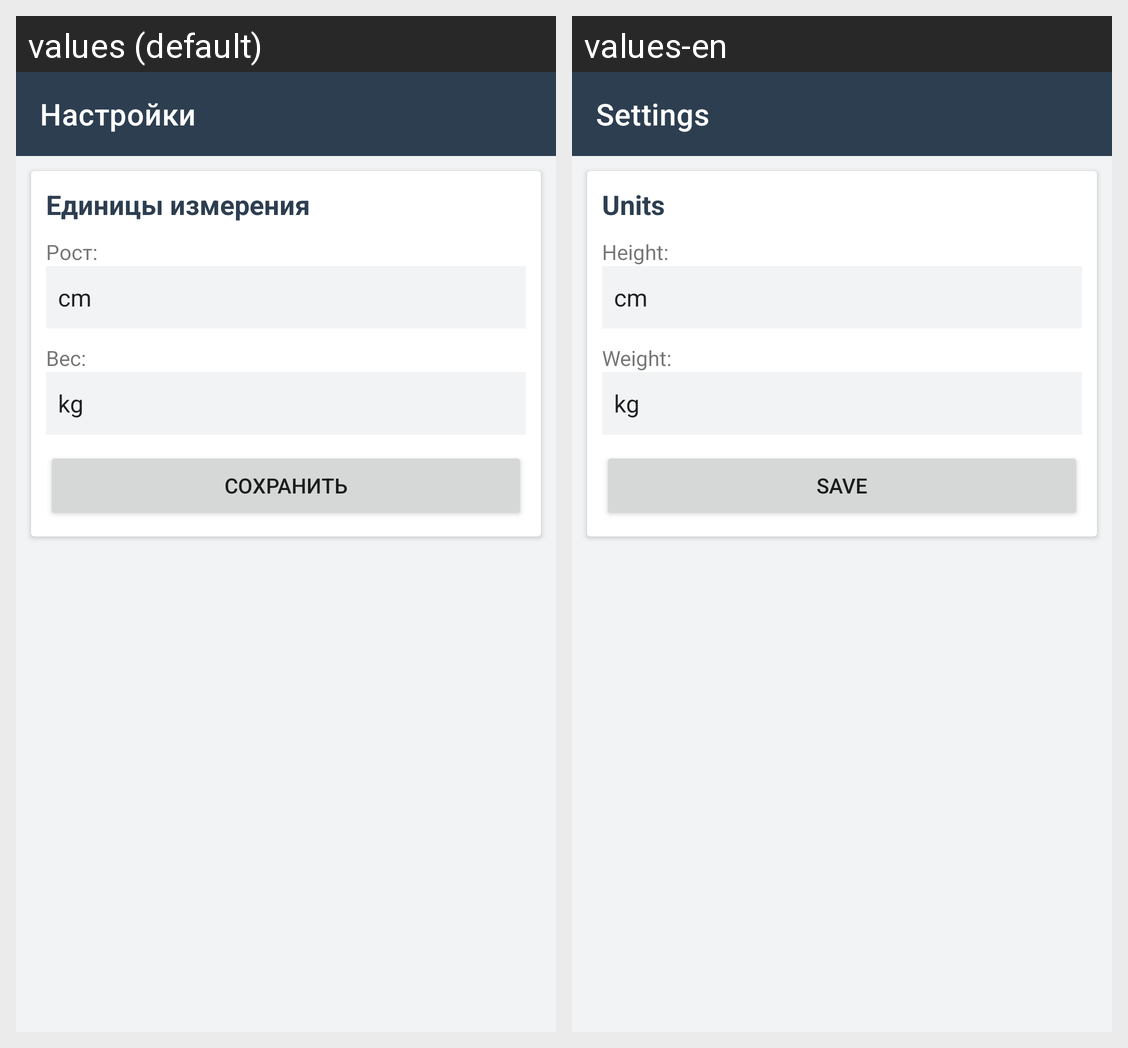

The same Android screen rendered under two of its app's locales, left to right. List the strings drawn on it with the default value and each locale's translation.
Android screen res/layout/fragment_notifications.xml rendered under 2 locales, left to right: values (default), values-en. Device: Nexus 5 (rendered at 1080×1920; each locale shown at half size, 540×960, under a caption strip naming it); theme Theme.CalculatorIMTApp.
Strings drawn on this screen, with the default value and each locale's value (text and hints the layout hard-codes, and strings that could not be matched under every locale, appear in the picture but are not listed):

title_settings
  values: Настройки
  values-en: Settings

units
  values: Единицы измерения
  values-en: Units

height
  values: Рост:
  values-en: Height:

weight
  values: Вес:
  values-en: Weight:

save
  values: Сохранить
  values-en: Save
